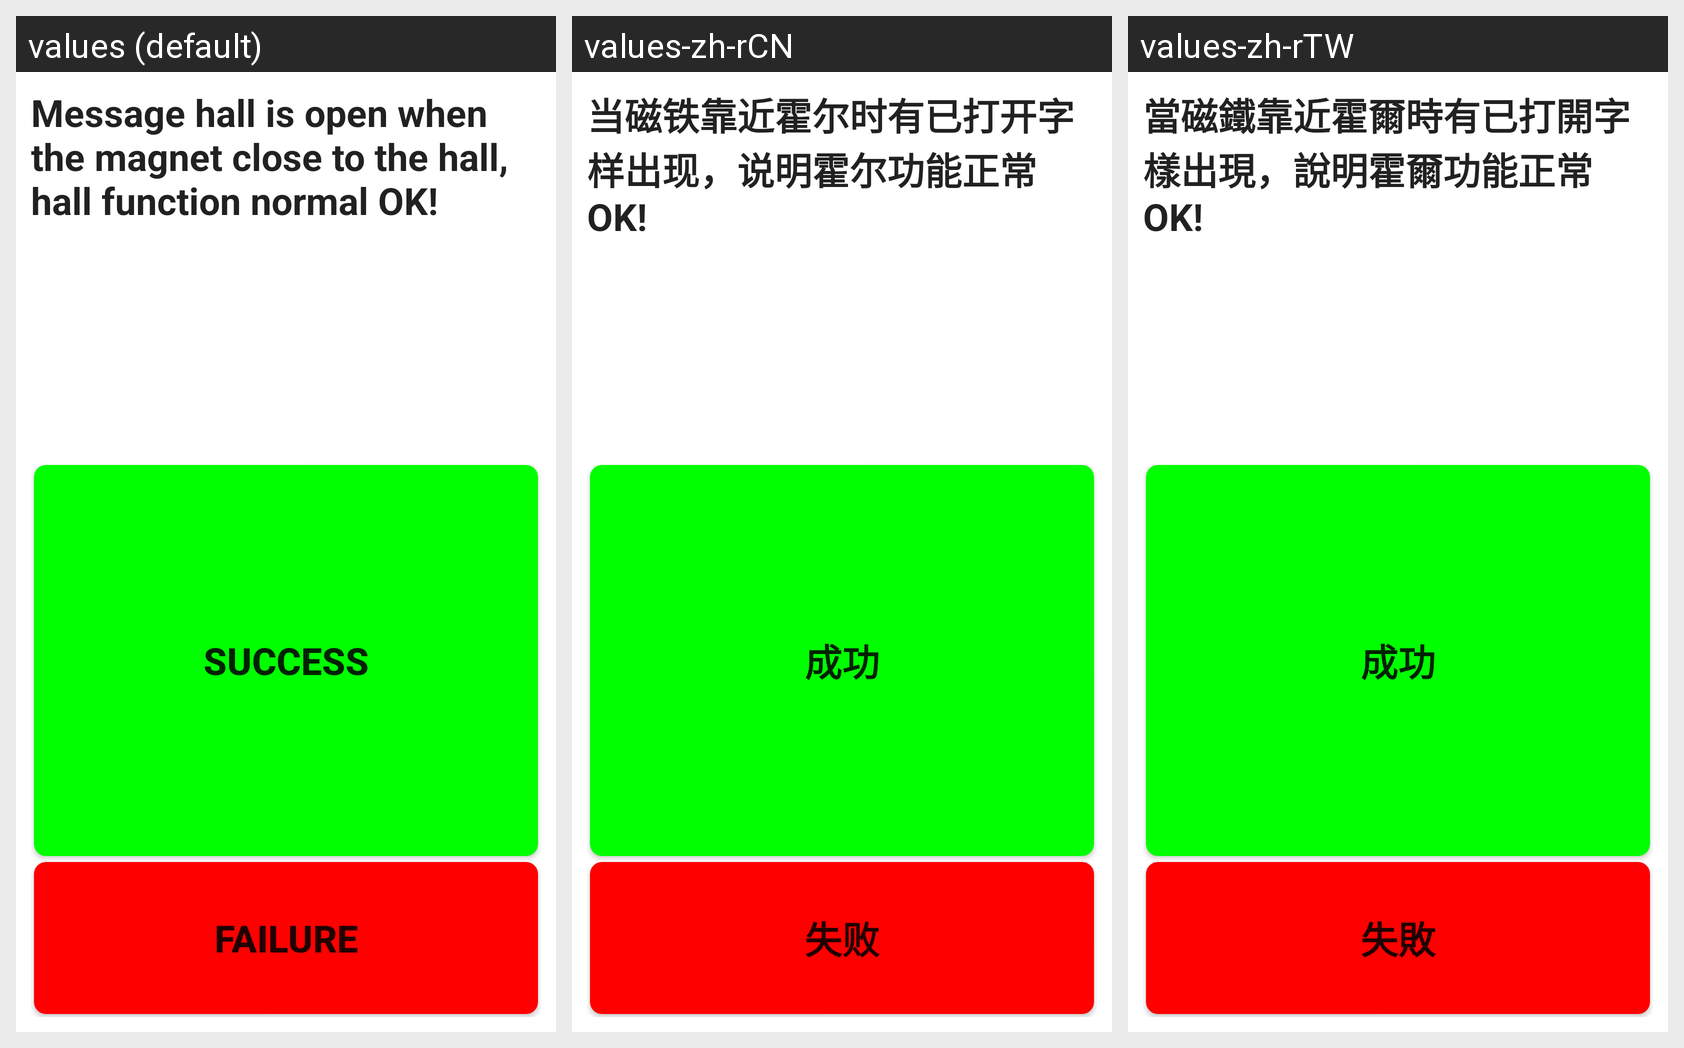

This grid shows one Android layout under several languages. Give, for every string resource on the screen, its name, the default text and each shown locale's text.
Android screen res/layout/hall_info.xml rendered under 3 locales, left to right: values (default), values-zh-rCN, values-zh-rTW. Device: Nexus 5 (rendered at 1080×1920; each locale shown at half size, 540×960, under a caption strip naming it); theme Theme.MaterialComponents.DayNight.NoActionBar.
Strings drawn on this screen, with the default value and each locale's value (text and hints the layout hard-codes, and strings that could not be matched under every locale, appear in the picture but are not listed):

hall_info_status_label
  values: Message hall is open when the magnet close to the hall, hall function normal OK!
  values-zh-rCN: 当磁铁靠近霍尔时有已打开字样出现，说明霍尔功能正常OK!
  values-zh-rTW: 當磁鐵靠近霍爾時有已打開字樣出現，說明霍爾功能正常OK!

Success
  values: Success
  values-zh-rCN: 成功
  values-zh-rTW: 成功

Failed
  values: Failure
  values-zh-rCN: 失败
  values-zh-rTW: 失敗
